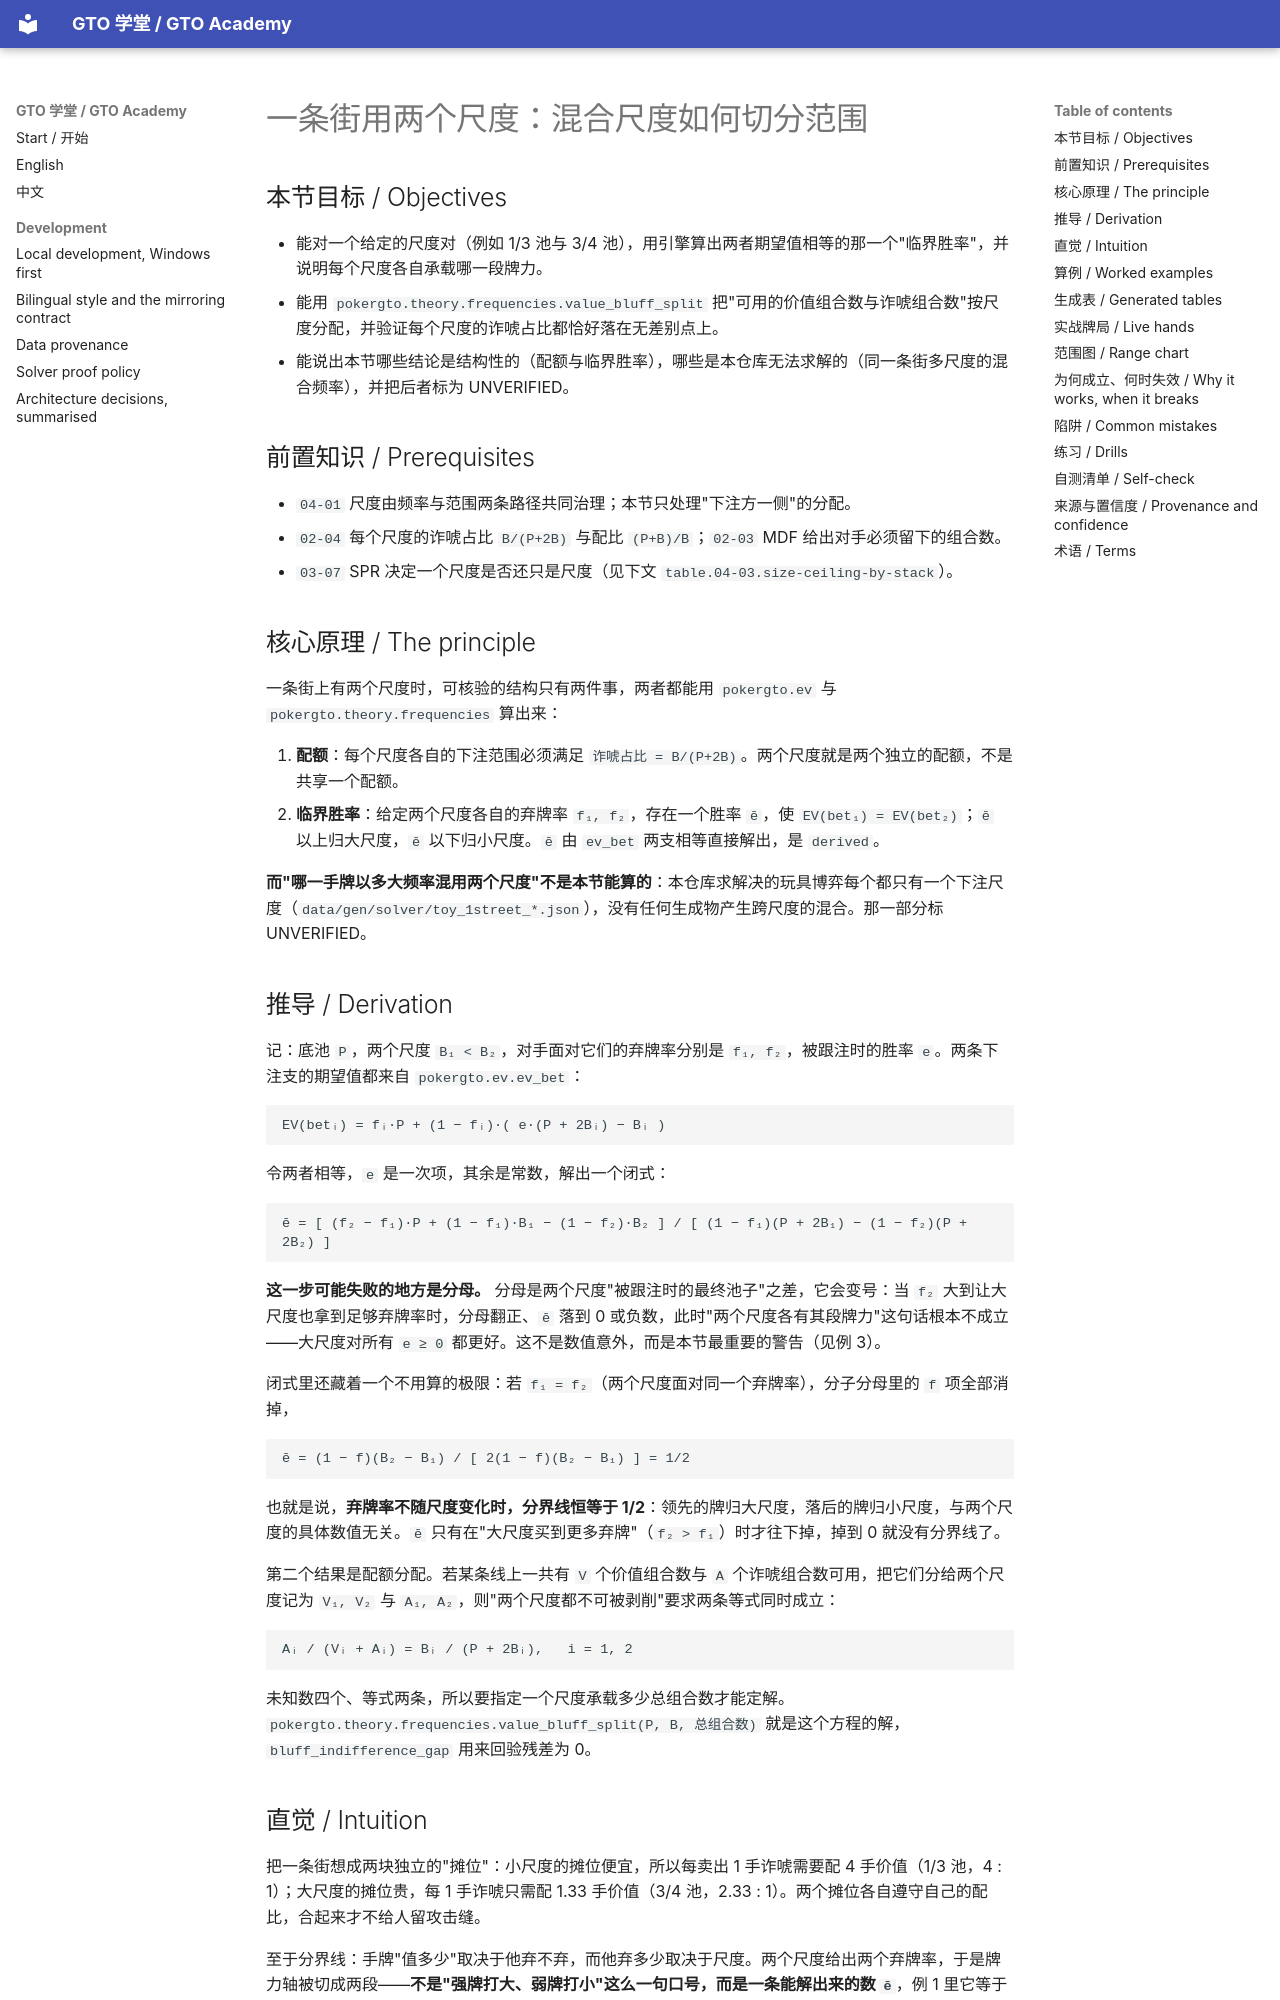

repository: RolandHuang17/texaspokerlearning · page: zh/04-bet-sizing/multiple-sizes-one-street/index.html · generator: mkdocs

# 一条街用两个尺度：混合尺度如何切分范围

<!-- hands: 2 -->
<!-- terms: size-set, mixed-strategy, betting-frequency, checking-frequency, bet-size, indifference, combos, value-range, bluff-range, spr -->

## 本节目标 / Objectives

- 能对一个给定的尺度对（例如 1/3 池与 3/4 池），用引擎算出两者期望值相等的那一个"临界胜率"，并说明每个尺度各自承载哪一段牌力。
- 能用 `pokergto.theory.frequencies.value_bluff_split` 把"可用的价值组合数与诈唬组合数"按尺度分配，并验证每个尺度的诈唬占比都恰好落在无差别点上。
- 能说出本节哪些结论是结构性的（配额与临界胜率），哪些是本仓库无法求解的（同一条街多尺度的混合频率），并把后者标为 UNVERIFIED。

## 前置知识 / Prerequisites

- `04-01` 尺度由频率与范围两条路径共同治理；本节只处理"下注方一侧"的分配。
- `02-04` 每个尺度的诈唬占比 `B/(P+2B)` 与配比 `(P+B)/B`；`02-03` MDF 给出对手必须留下的组合数。
- `03-07` SPR 决定一个尺度是否还只是尺度（见下文 `table.04-03.size-ceiling-by-stack`）。

## 核心原理 / The principle

一条街上有两个尺度时，可核验的结构只有两件事，两者都能用 `pokergto.ev` 与 `pokergto.theory.frequencies` 算出来：

1. **配额**：每个尺度各自的下注范围必须满足 `诈唬占比 = B/(P+2B)`。两个尺度就是两个独立的配额，不是共享一个配额。
2. **临界胜率**：给定两个尺度各自的弃牌率 `f₁, f₂`，存在一个胜率 `ē`，使 `EV(bet₁) = EV(bet₂)`；`ē` 以上归大尺度，`ē` 以下归小尺度。`ē` 由 `ev_bet` 两支相等直接解出，是 `derived`。

**而"哪一手牌以多大频率混用两个尺度"不是本节能算的**：本仓库求解决的玩具博弈每个都只有一个下注尺度（`data/gen/solver/toy_1street_*.json`），没有任何生成物产生跨尺度的混合。那一部分标 UNVERIFIED。

## 推导 / Derivation

记：底池 `P`，两个尺度 `B₁ < B₂`，对手面对它们的弃牌率分别是 `f₁, f₂`，被跟注时的胜率 `e`。两条下注支的期望值都来自 `pokergto.ev.ev_bet`：

```
EV(betᵢ) = fᵢ·P + (1 − fᵢ)·( e·(P + 2Bᵢ) − Bᵢ )
```

令两者相等，`e` 是一次项，其余是常数，解出一个闭式：

```
ē = [ (f₂ − f₁)·P + (1 − f₁)·B₁ − (1 − f₂)·B₂ ] / [ (1 − f₁)(P + 2B₁) − (1 − f₂)(P + 2B₂) ]
```

**这一步可能失败的地方是分母。** 分母是两个尺度"被跟注时的最终池子"之差，它会变号：当 `f₂` 大到让大尺度也拿到足够弃牌率时，分母翻正、`ē` 落到 0 或负数，此时"两个尺度各有其段牌力"这句话根本不成立——大尺度对所有 `e ≥ 0` 都更好。这不是数值意外，而是本节最重要的警告（见例 3）。

闭式里还藏着一个不用算的极限：若 `f₁ = f₂`（两个尺度面对同一个弃牌率），分子分母里的 `f` 项全部消掉，

```
ē = (1 − f)(B₂ − B₁) / [ 2(1 − f)(B₂ − B₁) ] = 1/2
```

也就是说，**弃牌率不随尺度变化时，分界线恒等于 1/2**：领先的牌归大尺度，落后的牌归小尺度，与两个尺度的具体数值无关。`ē` 只有在"大尺度买到更多弃牌"（`f₂ > f₁`）时才往下掉，掉到 0 就没有分界线了。

第二个结果是配额分配。若某条线上一共有 `V` 个价值组合数与 `A` 个诈唬组合数可用，把它们分给两个尺度记为 `V₁, V₂` 与 `A₁, A₂`，则"两个尺度都不可被剥削"要求两条等式同时成立：

```
Aᵢ / (Vᵢ + Aᵢ) = Bᵢ / (P + 2Bᵢ),   i = 1, 2
```

未知数四个、等式两条，所以要指定一个尺度承载多少总组合数才能定解。`pokergto.theory.frequencies.value_bluff_split(P, B, 总组合数)` 就是这个方程的解，`bluff_indifference_gap` 用来回验残差为 0。

## 直觉 / Intuition

把一条街想成两块独立的"摊位"：小尺度的摊位便宜，所以每卖出 1 手诈唬需要配 4 手价值（1/3 池，4 : 1）；大尺度的摊位贵，每 1 手诈唬只需配 1.33 手价值（3/4 池，2.33 : 1）。两个摊位各自遵守自己的配比，合起来才不给人留攻击缝。

至于分界线：手牌"值多少"取决于他弃不弃，而他弃多少取决于尺度。两个尺度给出两个弃牌率，于是牌力轴被切成两段——**不是"强牌打大、弱牌打小"这么一句口号，而是一条能解出来的数 `ē`**，例 1 里它等于 45.00%。
